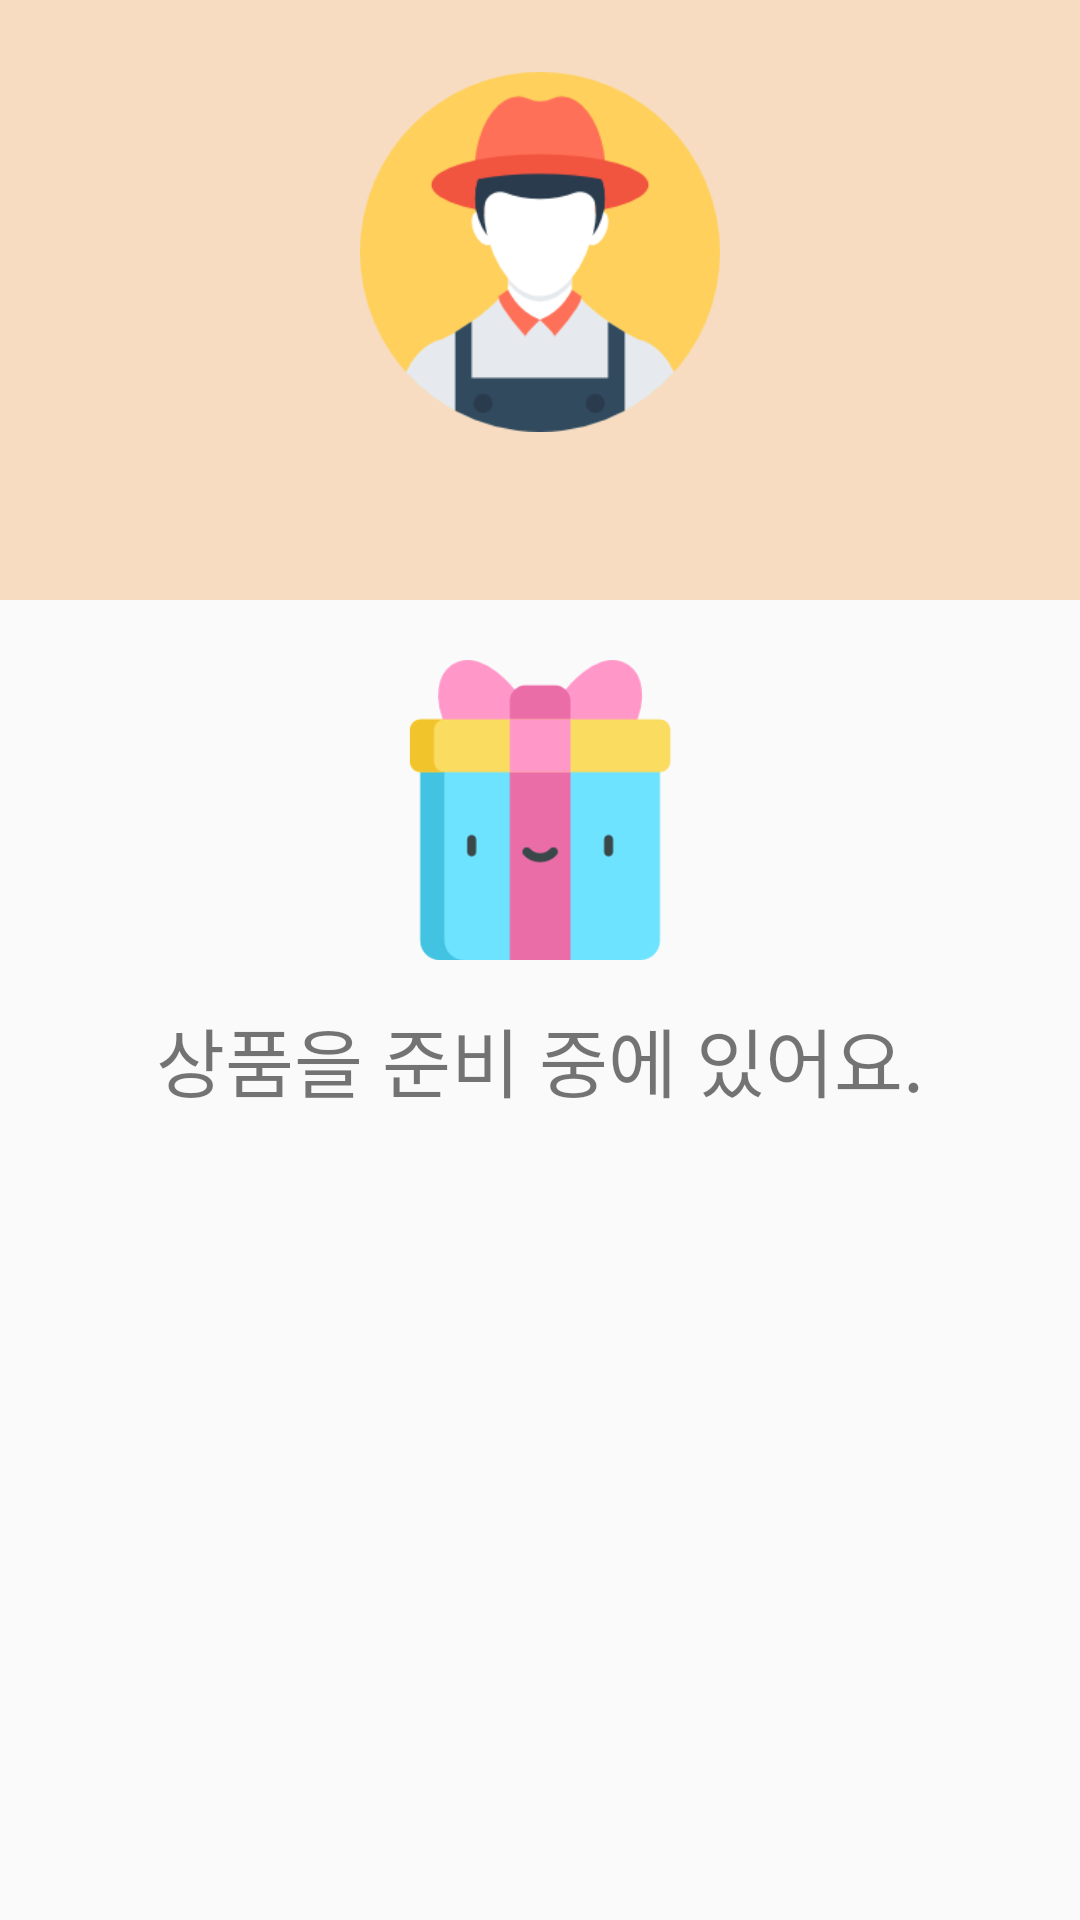

Android layout source for this screen:
<!-- AndroidManifest.xml: application theme AppTheme -->
<!-- res/layout/activity_detail_market.xml -->
<?xml version="1.0" encoding="utf-8"?>
<ScrollView xmlns:android="http://schemas.android.com/apk/res/android"
    xmlns:app="http://schemas.android.com/apk/res-auto"
    xmlns:tools="http://schemas.android.com/tools"
    android:layout_width="match_parent"
    android:layout_height="match_parent"
    android:orientation="vertical"
    tools:context=".Activity.DetailMarketActivity">

    <LinearLayout
        android:layout_width="match_parent"
        android:layout_height="match_parent"
        android:orientation="vertical">

        <RelativeLayout
            android:layout_width="match_parent"
            android:layout_height="200dp">
            
            <LinearLayout
                android:layout_width="match_parent"
                android:layout_height="match_parent"
                android:background="@color/colorBg"
                android:gravity="center"
                android:orientation="vertical">

                <ImageView
                    android:layout_width="120dp"
                    android:layout_height="120dp"
                    android:layout_marginBottom="10dp"
                    android:src="@drawable/farmer" />

                <TextView
                    android:id="@+id/name"
                    android:layout_width="match_parent"
                    android:layout_height="wrap_content"
                    android:gravity="center"
                    android:textColor="#000000"
                    android:textSize="16dp"
                    android:textStyle="bold" />
            </LinearLayout>

            <ImageView
                android:id="@+id/diary"
                android:layout_width="40dp"
                android:layout_height="40dp"
                android:layout_alignParentRight="true"
                android:layout_alignParentTop="true"
                android:layout_marginRight="15dp"
                android:layout_marginTop="15dp"
                android:scaleType="centerCrop"

                android:src="@drawable/diary" />
        </RelativeLayout>

        
        <LinearLayout
            android:id="@+id/detail_product_box"
            android:layout_width="match_parent"
            android:layout_height="match_parent"
            android:gravity="center"
            android:orientation="vertical"
            android:visibility="gone">

            <TextView
                android:id="@+id/product_name"
                android:layout_width="match_parent"
                android:layout_height="wrap_content"
                android:layout_marginTop="20dp"
                android:layout_marginBottom="10dp"
                android:layout_weight="1"
                android:gravity="center"
                android:text="사과"
                android:textStyle="bold"
                android:textSize="20dp" />

            <ImageView
                android:id="@+id/product_img"
                android:layout_width="250dp"
                android:layout_height="250dp"
                android:layout_margin="10dp"
                android:scaleType="center"
                android:src="@drawable/camera" />

            <TextView
                android:id="@+id/product_detail"
                android:layout_width="match_parent"
                android:layout_height="wrap_content"
                android:layout_marginBottom="20dp"
                android:paddingLeft="20dp"
                android:paddingRight="20dp"
                android:gravity="left"
                android:textSize="18dp" />

            <LinearLayout
                android:layout_width="match_parent"
                android:layout_height="wrap_content"
                android:layout_marginBottom="10dp"
                android:padding="10dp"
                android:orientation="horizontal"
                android:background="#e5e5e5"
                >

                <TextView
                    android:layout_width="0dp"
                    android:layout_height="wrap_content"
                    android:layout_weight="1"
                    android:gravity="center"
                    android:text="단위" />

                <TextView
                    android:layout_width="0dp"
                    android:layout_height="wrap_content"
                    android:layout_weight="1"
                    android:gravity="center"
                    android:text="가격" />

                <TextView
                    android:layout_width="0dp"
                    android:layout_height="wrap_content"
                    android:layout_weight="1"
                    android:gravity="center"
                    android:inputType="number"
                    android:text="수량" />

            </LinearLayout>

            <LinearLayout
                android:layout_width="match_parent"
                android:layout_height="wrap_content"
                android:layout_marginBottom="10dp"
                android:orientation="horizontal"
                android:focusable="true"
                android:focusableInTouchMode="true"
                >

                <TextView
                    android:id="@+id/product_unit"
                    android:layout_width="0dp"
                    android:layout_height="wrap_content"
                    android:layout_weight="1"
                    android:gravity="center"
                    android:text="단위" />

                <TextView
                    android:id="@+id/product_price"
                    android:layout_width="0dp"
                    android:layout_height="wrap_content"
                    android:layout_weight="1"
                    android:gravity="center"
                    android:text="가격" />

                <EditText
                    android:id="@+id/product_quantity"
                    android:layout_width="0dp"
                    android:layout_height="wrap_content"
                    android:layout_weight="1"
                    android:gravity="center"
                    android:inputType="number"
                    android:text="1" />

            </LinearLayout>

            <Button
                android:id="@+id/buy"
                android:layout_width="match_parent"
                android:layout_height="wrap_content"
                android:background="@color/colorMain"
                android:text="주문하기"
                android:textColor="#ffffff"
                android:textSize="15dp" />


        </LinearLayout>
        
        <LinearLayout
            android:id="@+id/non_box"
            android:layout_width="match_parent"
            android:layout_height="0dp"
            android:layout_marginTop="20dp"
            android:layout_weight="1"
            android:gravity="center"
            android:orientation="vertical"
            android:visibility="visible">

            <ImageView
                android:layout_width="100dp"
                android:layout_height="100dp"
                android:layout_marginBottom="15dp"
                android:src="@drawable/non_gift" />

            <TextView
                android:layout_width="wrap_content"
                android:layout_height="wrap_content"
                android:gravity="center"
                android:text="상품을 준비 중에 있어요."
                android:textSize="25dp" />
        </LinearLayout>
    </LinearLayout>

</ScrollView>
<!-- resources referenced by this layout -->
<resources>
  <color name="colorBg">#f7dcc2</color>
  <color name="colorMain">#e54c3c</color>
  <!-- drawable farmer: png bitmap (drawable, 10087 bytes) -->
  <!-- drawable non_gift: png bitmap (drawable, 4907 bytes) -->
  <style name="AppTheme" parent="Theme.AppCompat.Light.DarkActionBar">
          
          <item name="colorPrimary">@color/colorPrimary</item>
          <item name="colorPrimaryDark">@color/colorPrimaryDark</item>
          <item name="colorAccent">@color/colorAccent</item>
      </style>
  <color name="colorPrimary">#e54c3c</color>
  <color name="colorPrimaryDark">#000000</color>
  <color name="colorAccent">#FF4081</color>
</resources>
